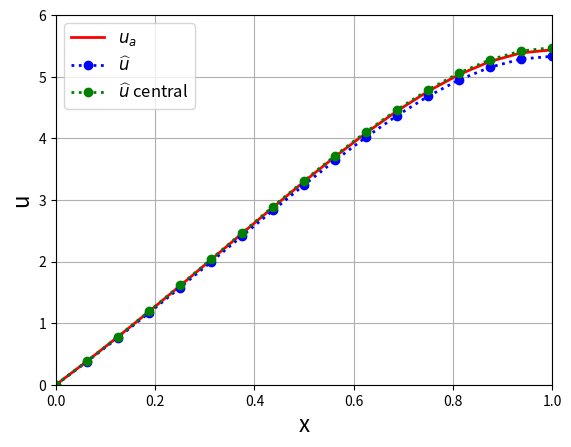

Python code for this plot:
#!/usr/bin/env python3
# -*- coding: utf-8 -*-
"""
Created on Tue Jul 26 13:19:06 2022

@author: hannahhaider
"""

"""
Solution of a 1D Poisson equation: -u_xx = f
Domain: [0,1]
BC: u(0) = u(1) = 0
with f = (3*x + x^2)*exp(x)
Analytical solution: -x*(x-1)*exp(x)
Finite differences (FD) discretization: second-order diffusion operator
"""

import numpy as np
import matplotlib.pyplot as plt
import matplotlib.animation as animation    #We have to load this
from math import pi
#matplotlib qt
plt.close()

"Specifying order of approximation"
order = [1,2]
order = order[1]
#flag= input("Specify the order of approximation, first or second: ") #have the user choose first or second order approximation

#if flag == "first":
   # order = order[0] #1st order approximation
#else:
    #order = order[1] #2nd order approximation

"Number of points"
N = 16
Dx = 1/N
x = np.linspace(0,1,N+1)
xC = np.linspace(0, 1+ Dx,N+2)
#xC = np.append(xC[-1],x)

"System matrix and RHS term"
A = (1/Dx**2)*(2*np.diag(np.ones(N+1)) - np.diag(np.ones(N),-1) - np.diag(np.ones(N),1)) #initializing matrix 
AC = (1/Dx**2)*(2*np.diag(np.ones(N+2)) - np.diag(np.ones(N+1),-1) - np.diag(np.ones(N+1),1)) #initializing matrix for central difference
#F = (3*x + x**2)*np.exp(x) #treats all the points as interior points 
#F = np.concatenate(([0],F, [0])) #my attempt at forcing the boundary conditions
F = 2*(2*x**2 + 5*x -2)*np.exp(x) #RHS
FC = 2*(2*xC**2 + 5*xC -2)*np.exp(xC) #RHS for central difference

"explicit boundary conditions:"
#x = 0
A[0,:] = np.concatenate(([1], np.zeros(N))) #adding row of 1, zeros
AC[0,:] = np.concatenate(([1], np.zeros(N+1))) #adding row of 1, zeros for central difference
FC[0] = 0
F[0] = 0

#x = 1
if order < 2: #if order is first-order approximation
    A[N,:] = np.concatenate((np.zeros(N-1), [-1/Dx], [1/Dx])) #enforcing Neumann Boundary conditions using first order approximation 
else: #if the order is second-order approximation
    A[N,:] = (1/Dx)*np.concatenate((np.zeros(N-2), [1/2], [-2], [3/2])) #Neumann boundary condition with 2nd order approximation 
    AC[N+1,:]= (1/(2*Dx))*np.concatenate((np.zeros(N-1),[-1,0,1])) #centered difference approximation of the derivative 
    FC[N+1]=0 #central RHS BC forced
F[N] = 0 #RHS BC forced


"Solution of the linear system AU=F"
U = np.linalg.solve(A,F) #solution vector for 1st and 2nd order approx
UC= np.linalg.solve(AC, FC) #solution vector for central diff
#ua = -x*(x-1)*np.exp(x)
ua = 2*x*(3-2*x)*np.exp(x) 
uac = 2*xC*(3-2*xC)*np.exp(xC)

"Plotting solution"
plt.plot(x,ua,'-r',linewidth=2,label='$u_a$')
plt.plot(x,U,':ob',linewidth=2,label='$\widehat{u}$')
plt.plot(xC, UC, ':og', linewidth = 2, label = '$\widehat{u}$ central')
plt.legend(fontsize=12,loc='upper left')
plt.grid()
plt.axis([0,1,0, 6])
plt.xlabel("x",fontsize=16)
plt.ylabel("u",fontsize=16)

"Compute error"
error_c = np.max(np.abs(UC-uac)) #computing central error
error = np.max(np.abs(U-ua)) #computing error between first/second and solution
print("Linf error u: %g\n" % error)
print("Central error u: %g\n" % error_c)
